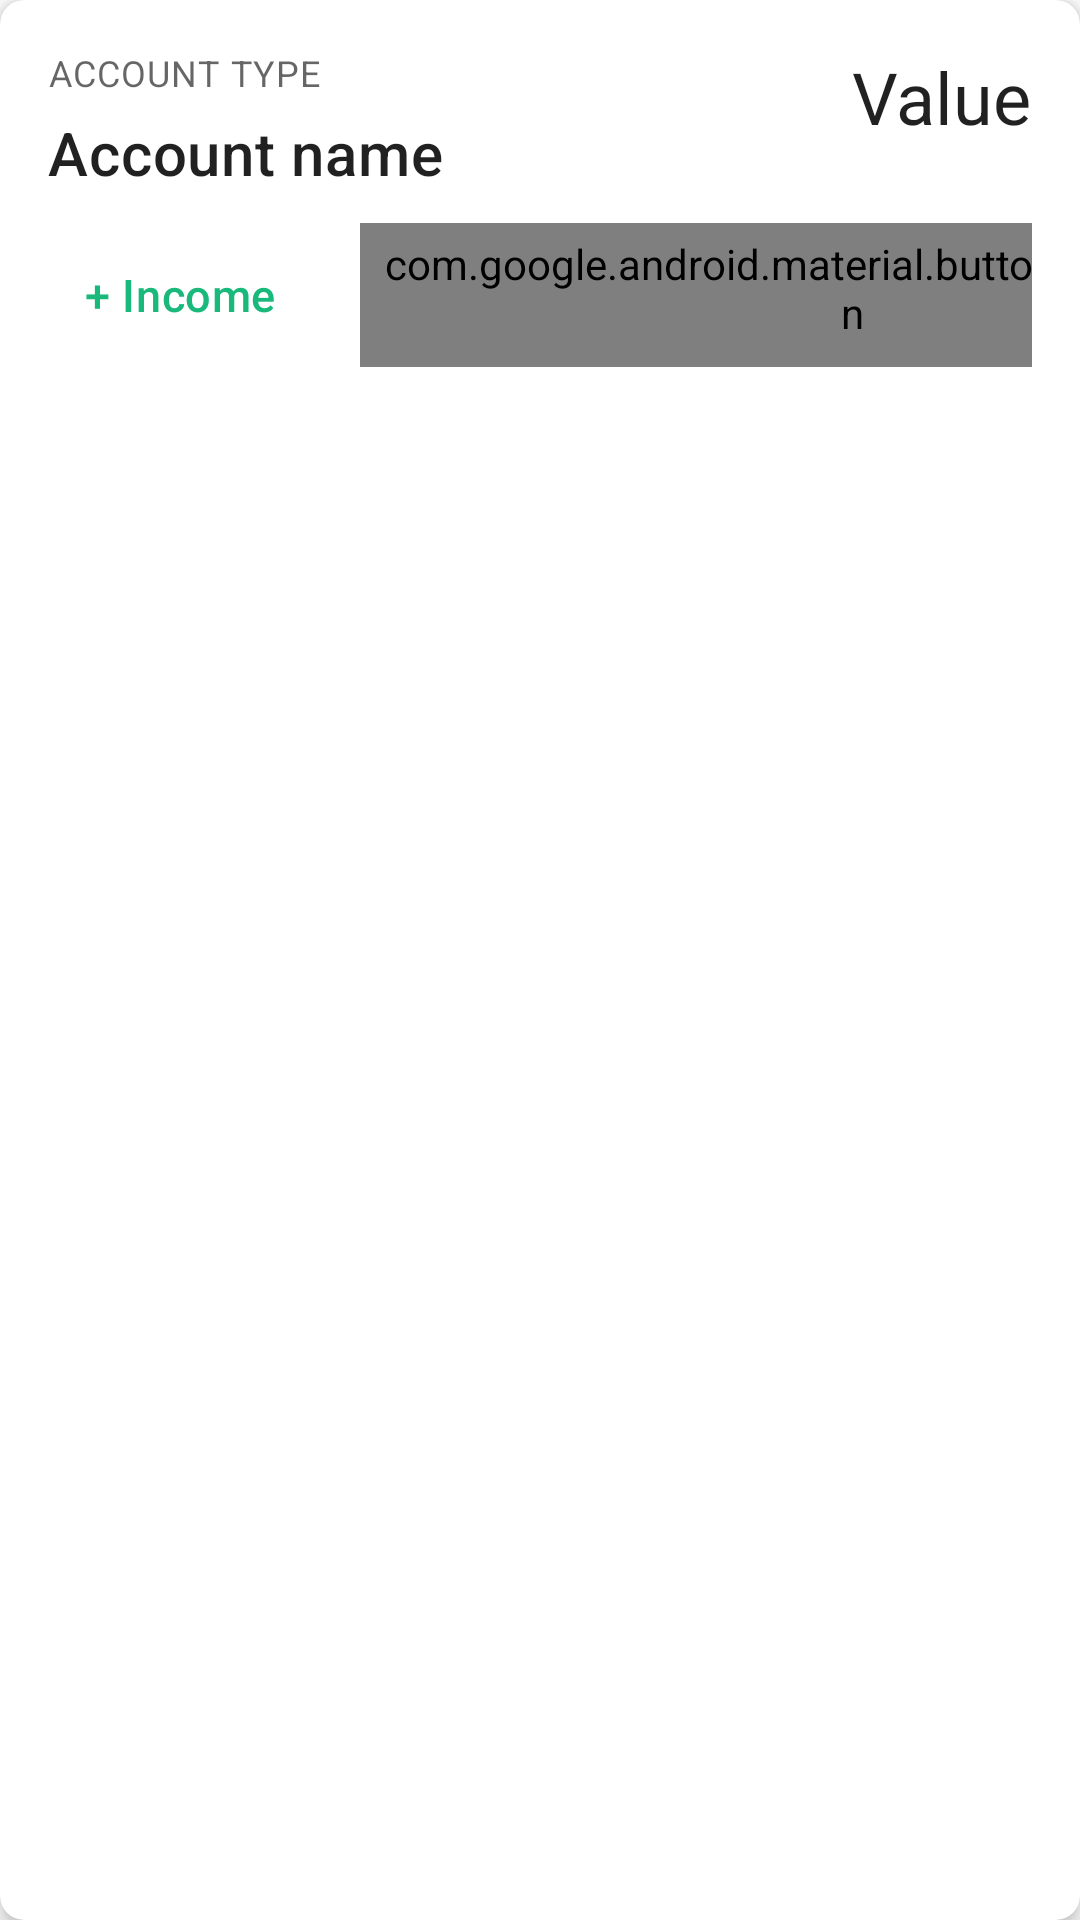

Write the Android layout XML for this screen, with the resource values it uses.
<!-- AndroidManifest.xml: application theme AppTheme -->
<!-- res/layout/fragment_account.xml -->
<?xml version="1.0" encoding="utf-8"?>
<com.google.android.material.card.MaterialCardView
        xmlns:android="http://schemas.android.com/apk/res/android"
        xmlns:tools="http://schemas.android.com/tools"
        xmlns:app="http://schemas.android.com/apk/res-auto"
        android:layout_width="match_parent"
        android:layout_height="wrap_content"
        android:layout_margin="10dp"
        app:cardCornerRadius="8dp"
        app:cardElevation="4dp">

    <androidx.constraintlayout.widget.ConstraintLayout
            android:layout_width="match_parent"
            android:layout_height="wrap_content"
            android:paddingStart="16dp"
            android:paddingEnd="16dp"
            android:paddingBottom="10dp"
            android:paddingTop="16dp">

        <TextView
                android:id="@+id/item_type"
                android:layout_height="wrap_content"
                android:textAllCaps="true"
                android:text="@string/account_type"
                style="@style/TextAppearance.MaterialComponents.Caption"
                app:layout_constraintStart_toStartOf="parent"
                app:layout_constraintTop_toTopOf="parent" android:layout_width="wrap_content"/>

        <TextView
                android:id="@+id/item_name"
                android:layout_width="wrap_content"
                android:layout_height="wrap_content"
                android:text="@string/account_name"
                style="@style/TextAppearance.MaterialComponents.Headline6"
                app:layout_constraintStart_toStartOf="parent"
                app:layout_constraintTop_toBottomOf="@+id/item_type"
                android:layout_marginTop="5dp"/>

        <TextView
                android:id="@+id/item_balance"
                android:layout_width="wrap_content"
                android:layout_height="wrap_content"
                android:text="@string/account_value"
                style="@style/TextAppearance.MaterialComponents.Headline5"
                app:layout_constraintTop_toTopOf="parent" app:layout_constraintEnd_toEndOf="parent"
                app:layout_constraintStart_toEndOf="@+id/item_name"
                app:layout_constraintHorizontal_bias="1.0"
        />

        <com.google.android.material.button.MaterialButton
                android:id="@+id/add_income"
                style="@style/Widget.MaterialComponents.Button.TextButton"
                android:layout_width="wrap_content"
                android:layout_height="wrap_content"
                android:text="@string/add_income"
                android:textSize="15sp"
                android:textAppearance="@style/TextAppearance.MaterialComponents.Headline6"
                app:layout_constraintTop_toBottomOf="@+id/item_name"
                app:layout_constraintStart_toStartOf="parent"
                app:layout_constraintBottom_toBottomOf="parent" app:layout_constraintVertical_bias="1.0"
                android:layout_marginTop="10dp"/>

        <com.google.android.material.button.MaterialButton
                android:id="@+id/add_spending"
                style="@style/Widget.MaterialComponents.Button.TextButton"
                android:layout_width="wrap_content"
                android:layout_height="wrap_content"
                android:layout_marginStart="16dp"
                android:text="@string/add_spending"
                android:textSize="15sp"
                android:textAppearance="
            @style/TextAppearance.MaterialComponents.Headline6"
                app:layout_constraintStart_toEndOf="@+id/add_income"
                app:layout_constraintBottom_toBottomOf="parent"/>
    </androidx.constraintlayout.widget.ConstraintLayout>
</com.google.android.material.card.MaterialCardView>
<!-- resources referenced by this layout -->
<resources>
  <string name="account_name">Account name</string>
  <string name="account_type">Account type</string>
  <string name="account_value">Value</string>
  <string name="add_income">+ Income</string>
  <string name="add_spending">+ Spending</string>
  <style name="AppTheme" parent="Theme.MaterialComponents.Light.NoActionBar">
          
          <item name="colorPrimary">@color/colorPrimary</item>
          <item name="colorPrimaryDark">@color/colorPrimaryDark</item>
          <item name="colorAccent">@color/colorAccent</item>
      </style>
  <color name="colorPrimary">#18B97A</color>
  <color name="colorPrimaryDark">#005919</color>
  <color name="colorAccent">#FF765B</color>
</resources>
